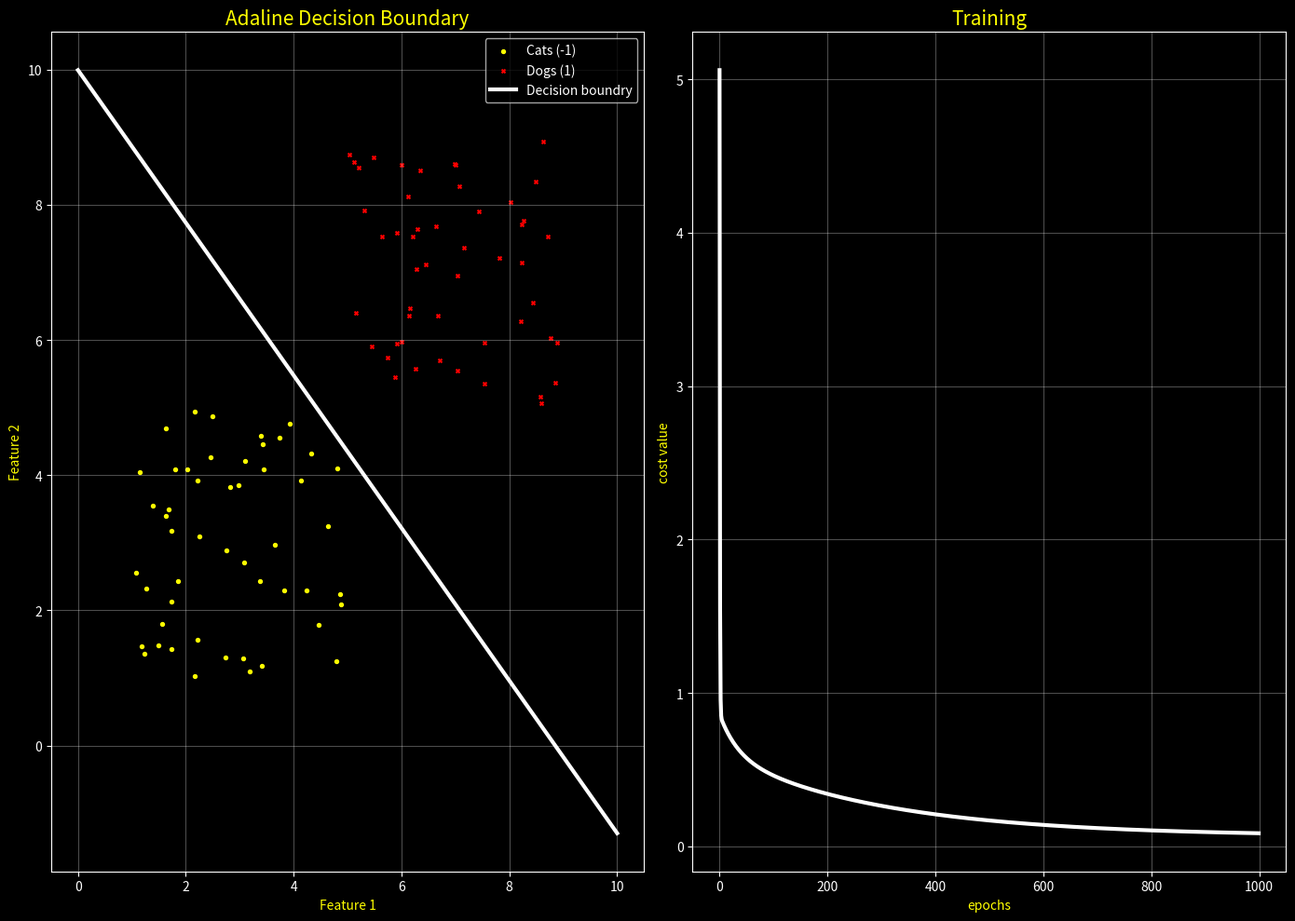

Write the Python code that produced this figure.
import numpy as np
import matplotlib.pyplot as plt

plt.style.use('dark_background')
plt.figure(figsize=(14, 10))
np.random.seed(42)
n_samples = 50

#Cats 

cats_x1 = np.random.uniform(1 , 5 , n_samples)
cats_x2 = np.random.uniform(1 , 5 , n_samples)
cats = np.column_stack([cats_x1 , cats_x2])
cats_label = -np.ones(n_samples)


#Dogs 

dogs_x1 = np.random.uniform(5 , 9 , n_samples)
dogs_x2 = np.random.uniform(5 , 9 , n_samples)
dogs = np.column_stack([dogs_x1 , dogs_x2])
dogs_label = np.ones(n_samples)


#data

data = np.concatenate((cats , dogs) , axis = 0) # shape(100 , 2)
bias = np.ones((1 , len(data)))   # shape(1 , 100)
labels = np.concatenate((cats_label , dogs_label ) , axis = 0)
Data_with_bais = np.column_stack((bias.T , data))

plt.subplot(1 , 2 , 1)
plt.scatter(cats[: , 0] , cats[: , 1] , marker = 'o' , label = 'Cats (-1)' , color = 'yellow' , s = 8  )
plt.scatter(dogs[: , 0] , dogs[: , 1] , marker = 'x' , label = 'Dogs (1)' , color = 'red' , s = 8  )

#
np.random.seed(42)
w = np.random.randn(3)

epochs = 1000
eta = 0.01
cost_value = np.zeros(epochs)

#
for i in range(epochs) :
    z = Data_with_bais @ w 
    e = labels - z  
    w = w + eta *  (Data_with_bais.T @ e ) / len(data)
    
    cost_value[i] = 0.5 * np.mean(e**2)
    if cost_value[i] < 1e-5 :
        break 


b =  w[0]
w1 = w[1]
w2 = w[2]


X = np.linspace(0, 10 ,100)
Y = -(w1 * X + b) / w2

plt.plot( X , Y , linewidth = 3 , label = 'Decision boundry' , color = 'white')
plt.xlabel('Feature 1' , color = 'yellow' , fontsize = 10)
plt.ylabel('Feature 2' , color = 'yellow' , fontsize = 10)
plt.title('Adaline Decision Boundary' , color = 'yellow' , fontsize = 15)
plt.grid(True  , alpha = 0.3)
plt.legend()


plt.subplot( 1 ,2 ,2)
plt.plot( range(epochs) , cost_value[:i+1] , linewidth = 3 , color = 'white')
plt.xlabel('epochs' , color = 'yellow' , fontsize = 10)
plt.ylabel('cost value' , color = 'yellow' , fontsize = 10)
plt.title('Training' , color = 'yellow' , fontsize = 15)
plt.grid(True  , alpha = 0.3)

plt.tight_layout()
plt.show()


print(f'Final weights w1: {w1}, w2: {w2}, b: {b}')
print(f'Training stopped after {i+1} epochs with final cost value: {cost_value[i]}')

preddictions = np.where(z >= 0 , 1 , -1)
accuracy = np.mean(preddictions == labels)
print(f'Accuracy: {accuracy * 100:.2f}%')
